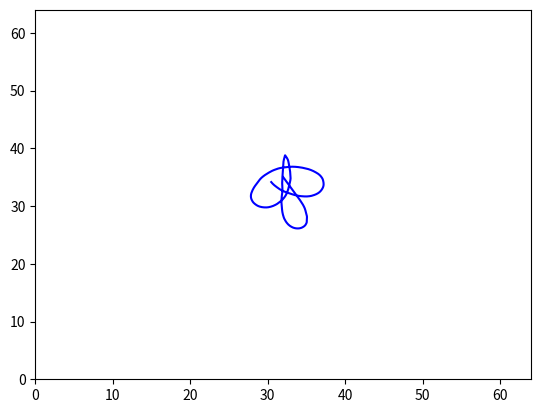

The script that saved this image:
import numpy as np
import matplotlib.pyplot as plt
from math import ceil


class Trajectory(object):
    def __init__(self, canvas=64, iters=2000, max_len=60, expl=None, path_to_save=None):
        """
        Generates a variety of random motion trajectories in continuous domain as in [Boracchi and Foi 2012]. Each
        trajectory consists of a complex-valued vector determining the discrete positions of a particle following a
        2-D random motion in continuous domain. The particle has an initial velocity vector which, at each iteration,
        is affected by a Gaussian perturbation and by a deterministic inertial component, directed toward the
        previous particle position. In addition, with a small probability, an impulsive (abrupt) perturbation aiming
        at inverting the particle velocity may arises, mimicking a sudden movement that occurs when the user presses
        the camera button or tries to compensate the camera shake. At each step, the velocity is normalized to
        guarantee that trajectories corresponding to equal exposures have the same length. Each perturbation (
        Gaussian, inertial, and impulsive) is ruled by its own parameter. Rectilinear Blur as in [Boracchi and Foi
        2011] can be obtained by setting anxiety to 0 (when no impulsive changes occurs
        :param canvas: size of domain where our trajectory os defined.
        :param iters: number of iterations for definition of our trajectory.
        :param max_len: maximum length of our trajectory.
        :param expl: this param helps to define probability of big shake. Recommended expl = 0.005.
        :param path_to_save: where to save if you need.
        """
        self.canvas = canvas
        self.iters = iters
        self.max_len = max_len
        if expl is None:
            self.expl = 0.1 * np.random.uniform(0, 1)
        else:
            self.expl = expl
        if path_to_save is None:
            pass
        else:
            self.path_to_save = path_to_save
        self.tot_length = None
        self.big_expl_count = None
        self.x = None

    def fit(self, show=False, save=False):
        """
        Generate motion, you can save or plot, coordinates of motion you can find in x property.
        Also you can fin properties tot_length, big_expl_count.
        :param show: default False.
        :param save: default False.
        :return: x (vector of motion).
        """
        tot_length = 0
        big_expl_count = 0
        # how to be near the previous position
        # TODO: I can change this paramether for 0.1 and make kernel at all image
        centripetal = 0.7 * np.random.uniform(0, 1)
        # probability of big shake
        prob_big_shake = 0.2 * np.random.uniform(0, 1)
        # term determining, at each sample, the random component of the new direction
        gaussian_shake = 10 * np.random.uniform(0, 1)
        init_angle = 360 * np.random.uniform(0, 1)

        img_v0 = np.sin(np.deg2rad(init_angle))
        real_v0 = np.cos(np.deg2rad(init_angle))

        v0 = complex(real=real_v0, imag=img_v0)
        v = v0 * self.max_len / (self.iters - 1)

        if self.expl > 0:
            v = v0 * self.expl

        x = np.array([complex(real=0, imag=0)] * (self.iters))

        for t in range(0, self.iters - 1):
            if np.random.uniform() < prob_big_shake * self.expl:
                next_direction = 2 * v * (np.exp(complex(real=0, imag=np.pi + (np.random.uniform() - 0.5))))
                big_expl_count += 1
            else:
                next_direction = 0

            dv = next_direction + self.expl * (
                gaussian_shake * complex(real=np.random.randn(), imag=np.random.randn()) - centripetal * x[t]) * (
                                      self.max_len / (self.iters - 1))

            v += dv
            v = (v / float(np.abs(v))) * (self.max_len / float((self.iters - 1)))
            x[t + 1] = x[t] + v
            tot_length = tot_length + abs(x[t + 1] - x[t])

        # centere the motion
        x += complex(real=-np.min(x.real), imag=-np.min(x.imag))
        x = x - complex(real=x[0].real % 1., imag=x[0].imag % 1.) + complex(1, 1)
        x += complex(real=ceil((self.canvas - max(x.real)) / 2), imag=ceil((self.canvas - max(x.imag)) / 2))

        self.tot_length = tot_length
        self.big_expl_count = big_expl_count
        self.x = x

        if show or save:
            self.__plot_canvas(show, save)
        return x

    def __plot_canvas(self, show, save):
        if self.x is None:
            raise Exception("Please run fit() method first")
        else:
            plt.close()
            plt.plot(self.x.real, self.x.imag, '-', color='blue')

            plt.xlim((0, self.canvas))
            plt.ylim((0, self.canvas))
            if show and save:
                plt.savefig(self.path_to_save)
                plt.show()
            elif save:
                if self.path_to_save is None:
                    raise Exception('Please create Trajectory instance with path_to_save')
                plt.savefig(self.path_to_save)
            elif show:
                plt.show()

if __name__ == '__main__':
    trajectory = Trajectory(expl=0.005, path_to_save='/Users/mykolam/PycharmProjects/University/RandomMotionBlur/main.png')
    trajectory.fit(True, False)
